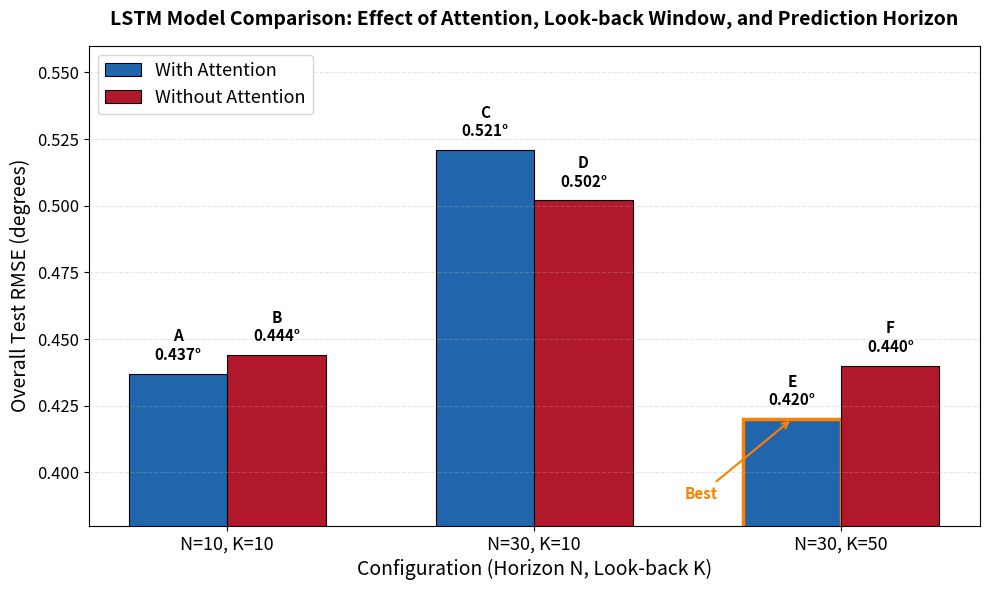

The script that saved this image:
"""
Grouped Bar Chart: Overall Test RMSE across 6 LSTM configurations.

Groups bars by prediction horizon (N=10 vs N=30) and look-back window (K=10 vs K=50).
Colors distinguish Attention vs No Attention models.

Models:
  A: Attn,    K=10, N=10  -> 0.437
  B: No Attn, K=10, N=10  -> 0.444
  C: Attn,    K=10, N=30  -> 0.521
  D: No Attn, K=10, N=30  -> 0.502
  E: Attn,    K=50, N=30  -> 0.420
  F: No Attn, K=50, N=30  -> 0.440

Usage:
    python3 plot_rmse_bar_chart.py

Output:
    Results/LSTM/rmse_bar_chart.png
"""

import matplotlib.pyplot as plt
import numpy as np
import os

# --- Data ---
groups = ['N=10, K=10', 'N=30, K=10', 'N=30, K=50']
attention_rmse = [0.437, 0.521, 0.420]   # Models A, C, E
no_attention_rmse = [0.444, 0.502, 0.440] # Models B, D, F
attention_labels = ['A', 'C', 'E']
no_attention_labels = ['B', 'D', 'F']

# --- Style ---
COLOR_ATTN = '#2166ac'      # Blue for attention
COLOR_NO_ATTN = '#b2182b'   # Red for no attention
BAR_WIDTH = 0.32

fig, ax = plt.subplots(figsize=(10, 6))

x = np.arange(len(groups))

bars_attn = ax.bar(x - BAR_WIDTH/2, attention_rmse, BAR_WIDTH,
                   label='With Attention', color=COLOR_ATTN, edgecolor='black', linewidth=0.8)
bars_no = ax.bar(x + BAR_WIDTH/2, no_attention_rmse, BAR_WIDTH,
                 label='Without Attention', color=COLOR_NO_ATTN, edgecolor='black', linewidth=0.8)

# Add value labels on bars
for bar, label in zip(bars_attn, attention_labels):
    height = bar.get_height()
    ax.text(bar.get_x() + bar.get_width()/2, height + 0.004,
            f'{label}\n{height:.3f}°', ha='center', va='bottom', fontsize=11, fontweight='bold')

for bar, label in zip(bars_no, no_attention_labels):
    height = bar.get_height()
    ax.text(bar.get_x() + bar.get_width()/2, height + 0.004,
            f'{label}\n{height:.3f}°', ha='center', va='bottom', fontsize=11, fontweight='bold')

# Highlight best model (E)
bars_attn[2].set_edgecolor('#ff7f00')
bars_attn[2].set_linewidth(2.5)

ax.set_ylabel('Overall Test RMSE (degrees)', fontsize=14)
ax.set_xlabel('Configuration (Horizon N, Look-back K)', fontsize=14)
ax.set_title('LSTM Model Comparison: Effect of Attention, Look-back Window, and Prediction Horizon',
             fontsize=14, fontweight='bold', pad=15)
ax.set_xticks(x)
ax.set_xticklabels(groups, fontsize=13)
ax.tick_params(axis='y', labelsize=12)
ax.legend(fontsize=13, loc='upper left')

# Set y-axis to start near the data range for better visual contrast
ax.set_ylim(0.38, 0.56)
ax.grid(axis='y', alpha=0.3, linestyle='--')

# Add a subtle annotation for the best model
ax.annotate('Best', xy=(x[2] - BAR_WIDTH/2, 0.420),
            xytext=(x[2] - BAR_WIDTH/2 - 0.35, 0.39),
            fontsize=11, fontweight='bold', color='#ff7f00',
            arrowprops=dict(arrowstyle='->', color='#ff7f00', lw=1.5))

plt.tight_layout()

# Save
os.makedirs('Results/LSTM', exist_ok=True)
output_path = 'Results/LSTM/rmse_bar_chart.png'
fig.savefig(output_path, dpi=200, bbox_inches='tight')
print(f"Saved: {output_path}")

plt.show()
